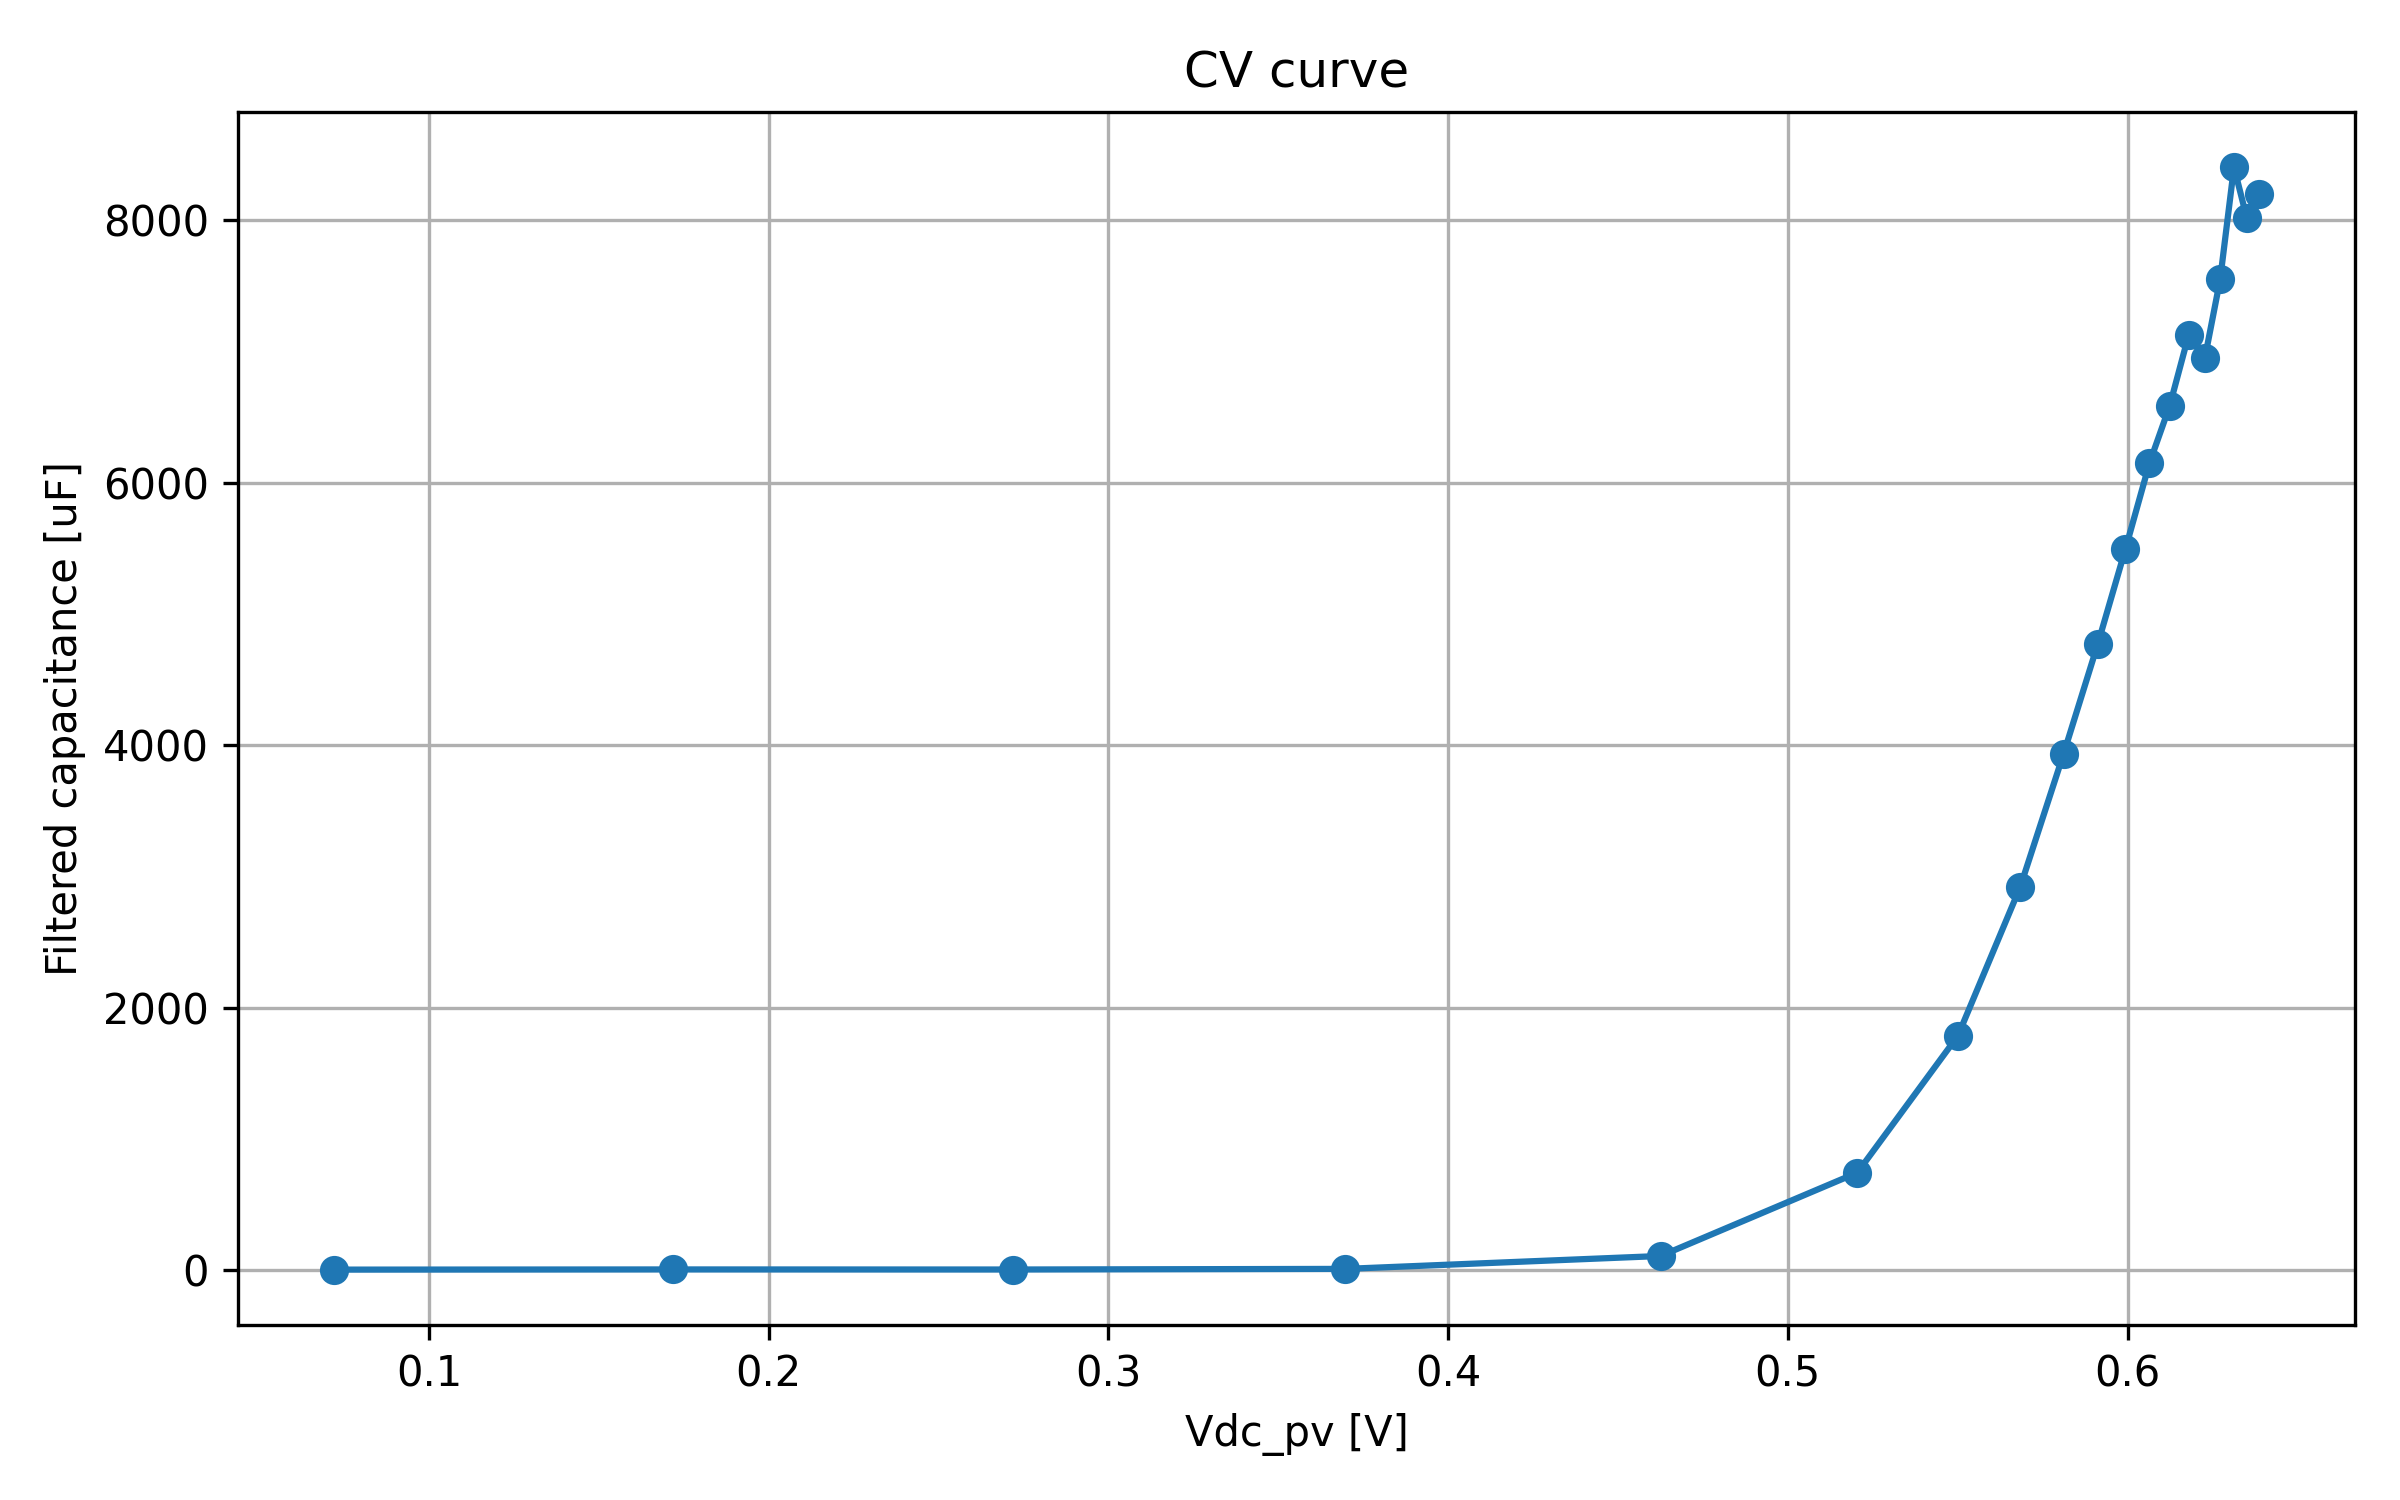

The file beside this chart, header and first rows:
timestamp, sweep_index, smu_voltage_V, Vdc_pv_median_V, Vdc_pv_mean_V, Idc_pv_median_A, frequency_points_recorded, C_final_median_F, C_final_mean_F, C_final_std_F, filter_used_points, filter_candidate_points, filter_outlier_points, filter_frequency_min_Hz, filter_frequency_max_Hz
2026-05-18T16:31:57, 1, 10.4, 0.07215, 0.07139, 1.595, 8, 3.2111291828433965e-06, 8.29378515580385e-05, 0.0002235, 8, 8, 0, 5, 10000
2026-05-18T16:32:19, 2, 10.5, 0.172, 0.1726, 1.594, 8, 4.588979646005742e-06, 0.01589, 0.03876, 7, 7, 0, 5, 10000
2026-05-18T16:32:41, 3, 10.6, 0.2719, 0.2707, 1.595, 8, 4.038840654445915e-06, 3.969499854811508e-06, 2.6278425736565746e-07, 7, 8, 1, 14.81, 10000
2026-05-18T16:33:03, 4, 10.7, 0.3697, 0.3693, 1.593, 8, 8.715957319050545e-06, 9.112549899756066e-06, 1.592523951929377e-06, 6, 7, 1, 43.87, 10000
2026-05-18T16:33:25, 5, 10.8, 0.4625, 0.4624, 1.583, 8, 0.0001071, 0.0001091, 7.045005305689312e-06, 6, 8, 2, 14.81, 3376
2026-05-18T16:33:47, 6, 10.9, 0.5205, 0.5203, 1.544, 8, 0.000742, 0.0006978, 6.627906554971623e-05, 7, 8, 1, 5, 3376
2026-05-18T16:34:09, 7, 11.0, 0.5501, 0.5501, 1.48, 8, 0.001784, 0.00171, 0.0001642, 6, 8, 2, 14.81, 3376
2026-05-18T16:34:31, 8, 11.1, 0.5684, 0.5683, 1.402, 8, 0.00292, 0.002554, 0.0005902, 7, 7, 0, 5, 3376
2026-05-18T16:34:53, 9, 11.2, 0.5812, 0.5811, 1.317, 8, 0.003935, 0.005122, 0.004202, 7, 7, 0, 5, 3376
2026-05-18T16:35:15, 10, 11.3, 0.5912, 0.5911, 1.232, 8, 0.004769, 0.004818, 0.001969, 7, 7, 0, 5, 3376
2026-05-18T16:35:37, 11, 11.4, 0.5994, 0.5993, 1.144, 8, 0.005493, 0.004194, 0.002301, 7, 7, 0, 5, 3376
2026-05-18T16:35:59, 12, 11.5, 0.6065, 0.6064, 1.054, 8, 0.006148, 0.005828, 0.002671, 7, 7, 0, 5, 3376
2026-05-18T16:36:21, 13, 11.6, 0.6124, 0.6124, 0.975, 8, 0.006584, 0.006196, 0.003295, 7, 7, 0, 5, 3376
2026-05-18T16:36:43, 14, 11.7, 0.618, 0.6179, 0.8765, 8, 0.007121, 0.01228, 0.01633, 7, 7, 0, 5, 3376
2026-05-18T16:37:04, 15, 11.8, 0.6228, 0.6228, 0.79, 8, 0.00695, 0.006122, 0.003141, 6, 6, 0, 14.81, 3376
2026-05-18T16:37:26, 16, 11.9, 0.6273, 0.6272, 0.6995, 8, 0.007547, 0.005957, 0.003303, 7, 7, 0, 5, 3376
2026-05-18T16:37:48, 17, 12.0, 0.6313, 0.6313, 0.6105, 8, 0.008403, 0.01255, 0.01084, 6, 6, 0, 5, 1140
2026-05-18T16:38:10, 18, 12.1, 0.6351, 0.6351, 0.5275, 8, 0.008014, 0.007903, 0.001534, 6, 6, 0, 5, 1140
2026-05-18T16:38:32, 19, 12.2, 0.6386, 0.6386, 0.43, 8, 0.008199, 0.01296, 0.0117, 6, 6, 0, 5, 1140
